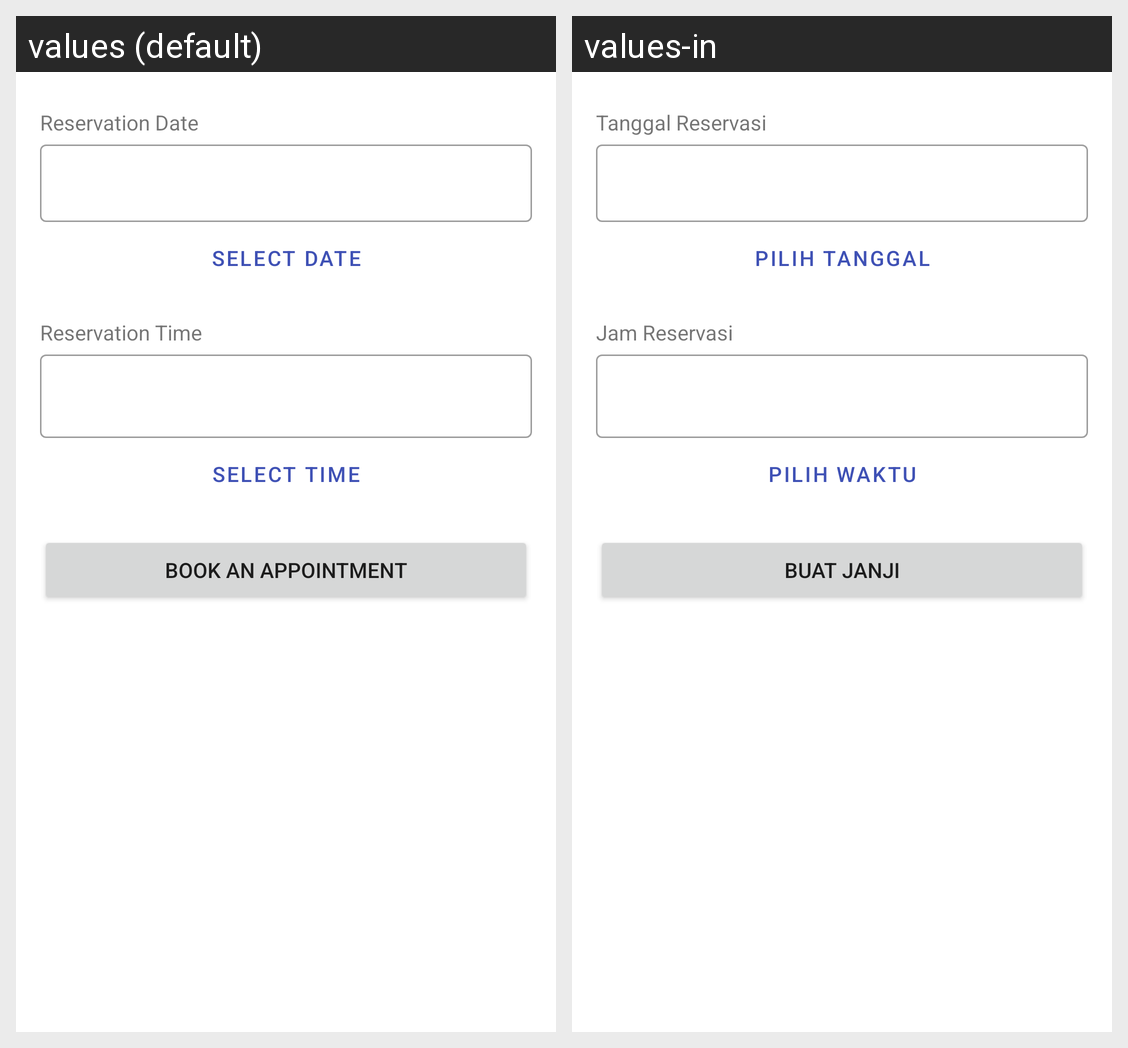

The Android screen above is rendered under two locales of the same app. Produce the string resources it draws, with the default and per-locale values.
Android screen res/layout/bottom_sheet_form.xml rendered under 2 locales, left to right: values (default), values-in. Device: Nexus 5 (rendered at 1080×1920; each locale shown at half size, 540×960, under a caption strip naming it); theme Theme.Mira.
Strings drawn on this screen, with the default value and each locale's value (text and hints the layout hard-codes, and strings that could not be matched under every locale, appear in the picture but are not listed):

reservation_date
  values: Reservation Date
  values-in: Tanggal Reservasi

reservation_time
  values: Reservation Time
  values-in: Jam Reservasi

book_an_appointment
  values: Book an Appointment
  values-in: Buat Janji

reservation_select_date
  values: Select Date
  values-in: Pilih Tanggal

reservation_select_time
  values: Select Time
  values-in: Pilih Waktu
